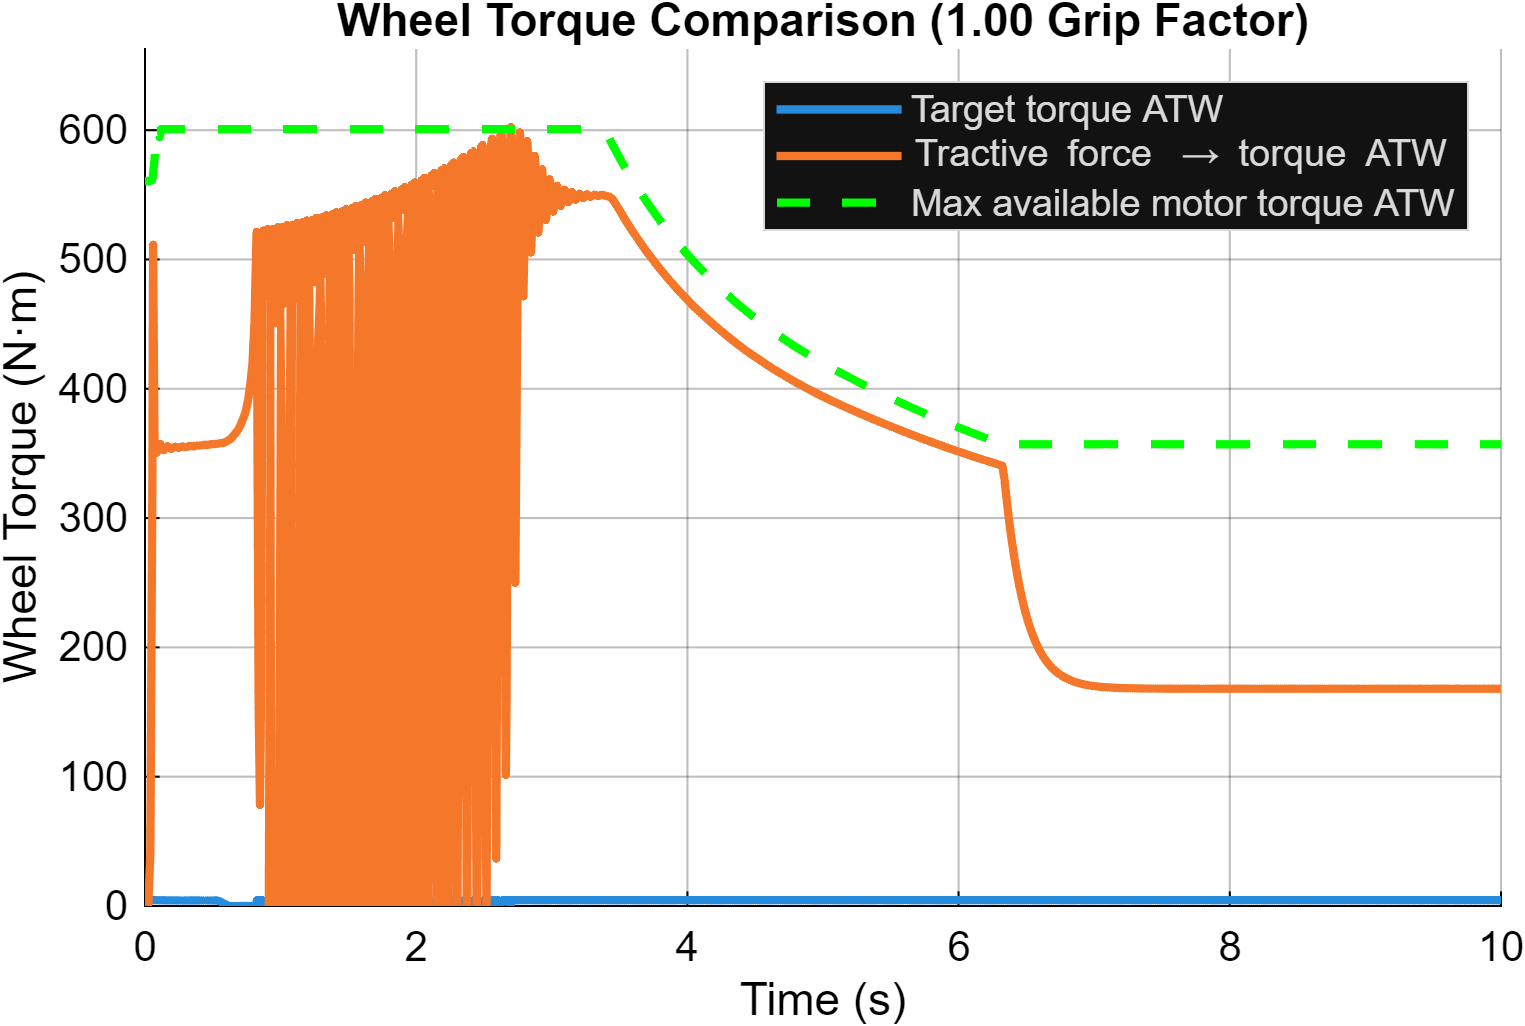

Data behind this chart, as committed beside it:
Time_s, Target_Torque_ATW_Nm, From_Tractive_Force_ATW_Nm, Max_Available_ATW_Nm
0, 0, -0, 560.7
4.86237765561523e-07, 1.64105245877014e-05, -6.503, 560.7
4.8623776556153e-07, 1.64105245877016e-05, -6.479, 560.7
1.46660189974836e-06, 4.94978141165073e-05, -6.38, 560.7
2.4469660339352e-06, 8.2585103645313e-05, -6.283, 560.7
3.43214095117055e-06, 0.0001158, -6.186, 560.7
4.42029176062135e-06, 0.0001492, -6.091, 560.7
5.41144605993023e-06, 0.0001826, -5.997, 560.7
6.40562321238756e-06, 0.0002162, -5.905, 560.7
7.40284272581665e-06, 0.0002498, -5.813, 560.7
8.40312445141022e-06, 0.0002836, -5.723, 560.7
9.40648833409932e-06, 0.0003175, -5.633, 560.7
1.04129546763059e-05, 0.0003514, -5.545, 560.7
1.14225436568961e-05, 0.0003855, -5.458, 560.7
1.24352757611708e-05, 0.0004197, -5.372, 560.7
1.34511716754016e-05, 0.000454, -5.287, 560.7
1.44702523608871e-05, 0.0004884, -5.203, 560.7
1.54925387930571e-05, 0.0005229, -5.12, 560.7
1.65180523056186e-05, 0.0005575, -5.039, 560.7
1.75468142940597e-05, 0.0005922, -4.958, 560.7
1.8578846501306e-05, 0.000627, -4.878, 560.7
1.96141707575368e-05, 0.000662, -4.799, 560.7
2.06528090990451e-05, 0.000697, -4.722, 560.7
2.16947837175628e-05, 0.0007322, -4.645, 560.7
2.27401172375319e-05, 0.0007675, -4.57, 560.7
2.37888323043983e-05, 0.0008029, -4.495, 560.7
2.48409518529358e-05, 0.0008384, -4.421, 560.7
2.58964989658606e-05, 0.000874, -4.349, 560.7
2.69554970077408e-05, 0.0009097, -4.277, 560.7
2.80179694746084e-05, 0.0009456, -4.206, 560.7
2.90839403772133e-05, 0.0009816, -4.136, 560.7
3.01534334790261e-05, 0.001018, -4.067, 560.7
3.12264730597549e-05, 0.001054, -3.999, 560.7
3.23030836214812e-05, 0.00109, -3.932, 560.7
3.33832900475663e-05, 0.001127, -3.866, 560.7
3.44671172005505e-05, 0.001163, -3.801, 560.7
3.55545903106284e-05, 0.0012, -3.736, 560.7
3.66457347861809e-05, 0.001237, -3.673, 560.7
3.77405764694187e-05, 0.001274, -3.61, 560.7
3.88391411960319e-05, 0.001311, -3.548, 560.7
3.99414553597512e-05, 0.001348, -3.487, 560.7
4.10475453508287e-05, 0.001385, -3.427, 560.7
4.21574380545949e-05, 0.001423, -3.368, 560.7
4.3271160380651e-05, 0.00146, -3.309, 560.7
4.43887398176082e-05, 0.001498, -3.252, 560.7
4.55102037699316e-05, 0.001536, -3.195, 560.7
4.66355803037196e-05, 0.001574, -3.139, 560.7
4.77648974177744e-05, 0.001612, -3.084, 560.7
4.88981836210141e-05, 0.00165, -3.029, 560.7
5.00354676890325e-05, 0.001689, -2.975, 560.7
5.1176778653903e-05, 0.001727, -2.922, 560.7
5.23221458413841e-05, 0.001766, -2.87, 560.7
5.34715989364532e-05, 0.001805, -2.819, 560.7
5.46251679127761e-05, 0.001844, -2.768, 560.7
5.57828831248446e-05, 0.001883, -2.718, 560.7
5.69447751649044e-05, 0.001922, -2.669, 560.7
5.81108749788056e-05, 0.001961, -2.62, 560.7
5.92812138333046e-05, 0.002001, -2.573, 560.7
6.04558233965904e-05, 0.00204, -2.525, 560.7
6.16347354716617e-05, 0.00208, -2.479, 560.7
... 33,942 more rows
